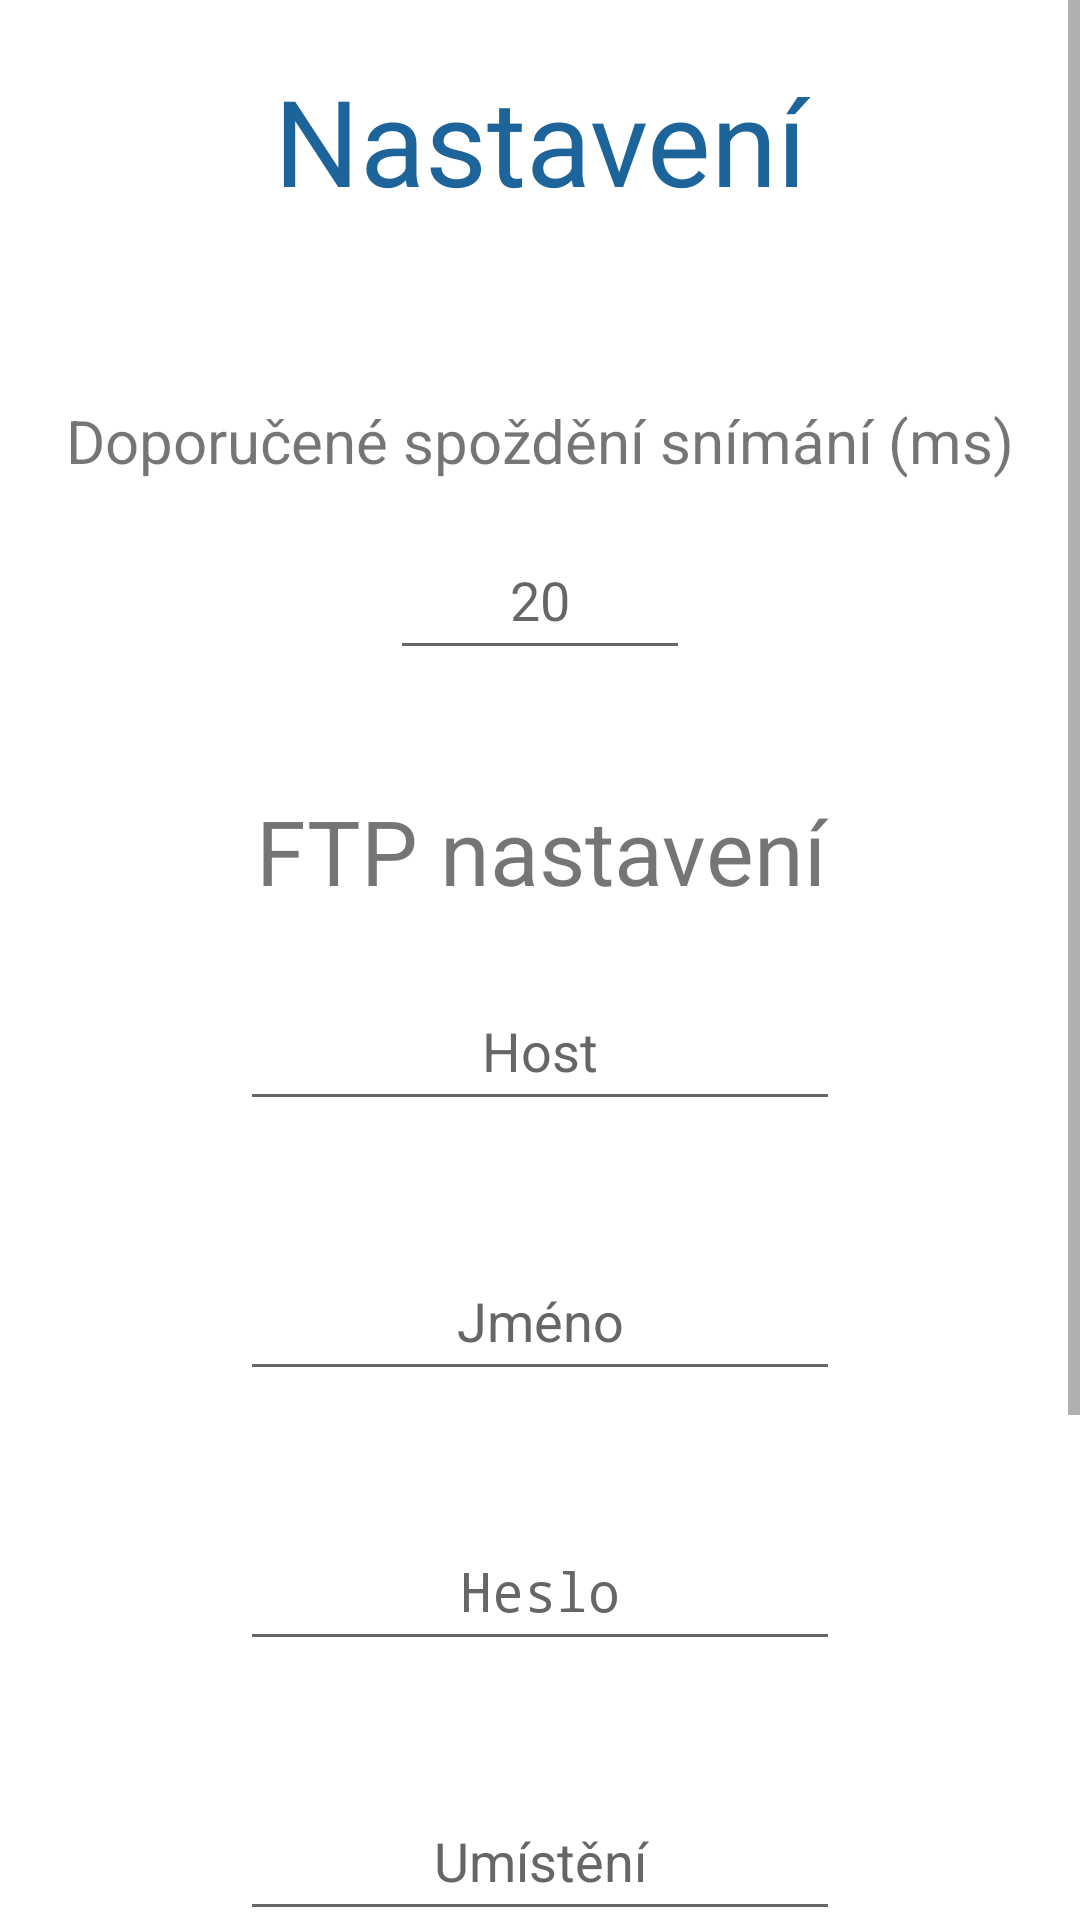

The Android layout XML behind this screen, and the referenced resources:
<!-- AndroidManifest.xml: application theme Theme.Accelometer -->
<!-- res/layout/activity_settings.xml -->
<?xml version="1.0" encoding="utf-8"?>
<ScrollView xmlns:android="http://schemas.android.com/apk/res/android"
    xmlns:app="http://schemas.android.com/apk/res-auto"
    android:layout_width="match_parent"
    android:layout_height="match_parent"
    android:background="@color/white">

<RelativeLayout xmlns:android="http://schemas.android.com/apk/res/android"
    android:layout_width="match_parent"
    android:layout_height="wrap_content"
    android:background="@color/white">
    <TextView
        android:id="@+id/Headline"
        android:layout_width="match_parent"
        android:layout_height="wrap_content"
        android:text="@string/Title_Activity_Nastaveni"
        android:textAlignment="center"
        android:textSize="40sp"
        android:textColor="@color/da_blue"
        android:layout_marginTop="20dp"/>

    <TextView
        android:id="@+id/SpeedHeadline"
        android:layout_width="match_parent"
        android:layout_height="wrap_content"
        android:layout_below="@+id/Headline"
        android:layout_marginTop="60dp"
        android:text="Doporučené spoždění snímání (ms)"
        android:textSize="20sp"
        android:textAlignment="center"/>

    

    <EditText
        android:id="@+id/LatenceEditText"
        android:layout_width="150dp"
        android:layout_height="50dp"
        android:layout_below="@id/Headline"
        android:layout_alignParentStart="true"
        android:layout_alignParentEnd="true"
        android:layout_marginStart="130dp"
        android:layout_marginTop="100dp"
        android:layout_marginEnd="130dp"
        android:hint="20"
        android:textAlignment="center"
        android:inputType="number"/>



    <TextView
        android:id="@+id/FTPHeadline"
        android:layout_width="match_parent"
        android:layout_height="wrap_content"
        android:layout_below="@+id/LatenceEditText"
        android:layout_marginTop="40dp"
        android:text="FTP nastavení"
        android:textSize="30sp"
        android:textAlignment="center"/>

    <EditText
        android:id="@+id/FTP_Host"
        android:layout_width="match_parent"
        android:layout_height="50dp"
        android:layout_below="@id/FTPHeadline"
        android:layout_alignParentStart="true"
        android:layout_alignParentEnd="true"
        android:layout_marginHorizontal="80dp"
        android:layout_marginTop="20dp"
        android:hint="Host"
        android:inputType="textNoSuggestions"
        android:maxLines="1"
        android:textAlignment="center"
        android:textColor="@color/black"
        android:textColorHint="@color/basic" />

    <EditText
        android:id="@+id/FTP_Username"
        android:layout_width="match_parent"
        android:layout_height="50dp"
        android:layout_below="@id/FTP_Host"
        android:layout_alignParentStart="true"
        android:layout_alignParentEnd="true"
        android:layout_marginHorizontal="80dp"
        android:layout_marginTop="40dp"
        android:hint="Jméno"
        android:textAlignment="center"
        android:textColor="@color/black"
        android:textColorHint="@color/basic"
        android:inputType="textNoSuggestions"/>

    <EditText
        android:id="@+id/FTP_Password"
        android:layout_width="200dp"
        android:layout_height="50dp"
        android:layout_below="@id/FTP_Username"
        android:layout_alignParentStart="true"
        android:layout_alignParentEnd="true"
        android:layout_marginHorizontal="80dp"
        android:layout_marginTop="40dp"
        android:hint="Heslo"
        android:inputType="textPassword"
        android:textAlignment="center"
        android:textColor="@color/black"
        android:textColorHint="@color/basic" />

    <EditText
        android:id="@+id/FTP_Directory"
        android:layout_width="200dp"
        android:layout_height="50dp"
        android:layout_below="@id/FTP_Password"
        android:layout_alignParentStart="true"
        android:layout_alignParentEnd="true"
        android:layout_marginHorizontal="80dp"
        android:layout_marginTop="40dp"
        android:hint="Umístění"
        android:textAlignment="center"
        android:textColor="@color/black"
        android:textColorHint="@color/basic"
        android:inputType="textNoSuggestions"/>

    <EditText
        android:id="@+id/FTP_Port"
        android:layout_width="200dp"
        android:layout_height="50dp"
        android:layout_below="@id/FTP_Directory"
        android:layout_alignParentStart="true"
        android:layout_alignParentEnd="true"
        android:layout_marginHorizontal="80dp"
        android:layout_marginStart="80dp"
        android:layout_marginTop="43dp"
        android:layout_marginEnd="80dp"
        android:hint="Port"
        android:inputType="textNoSuggestions"
        android:textAlignment="center"
        android:textColor="@color/black"
        android:textColorHint="@color/basic" />

    <Button
        android:id="@+id/SaveButton"
        android:layout_width="wrap_content"
        android:layout_height="wrap_content"
        android:layout_alignParentStart="true"
        android:layout_alignParentEnd="true"
        android:layout_marginStart="150dp"
        android:layout_marginTop="74dp"
        android:layout_marginEnd="150dp"
        android:layout_marginBottom="10dp"
        android:background="@color/da_blue"
        android:gravity="center"
        android:shadowColor="@color/da_blue"
        android:text="@string/Button_Ulozit"
        android:textColor="@color/white"
        android:layout_below="@id/FTP_Port"/>

</RelativeLayout>
</ScrollView>
<!-- resources referenced by this layout -->
<resources>
  <color name="basic">#666666</color>
  <color name="black">#FF000000</color>
  <color name="da_blue">#1D649A</color>
  <color name="white">#FFFFFFFF</color>
  <string name="Button_Ulozit">Uložit</string>
  <string name="Title_Activity_Nastaveni">Nastavení</string>
  <style name="Theme.Accelometer" parent="android:Theme.Material.Light.NoActionBar" />
</resources>
